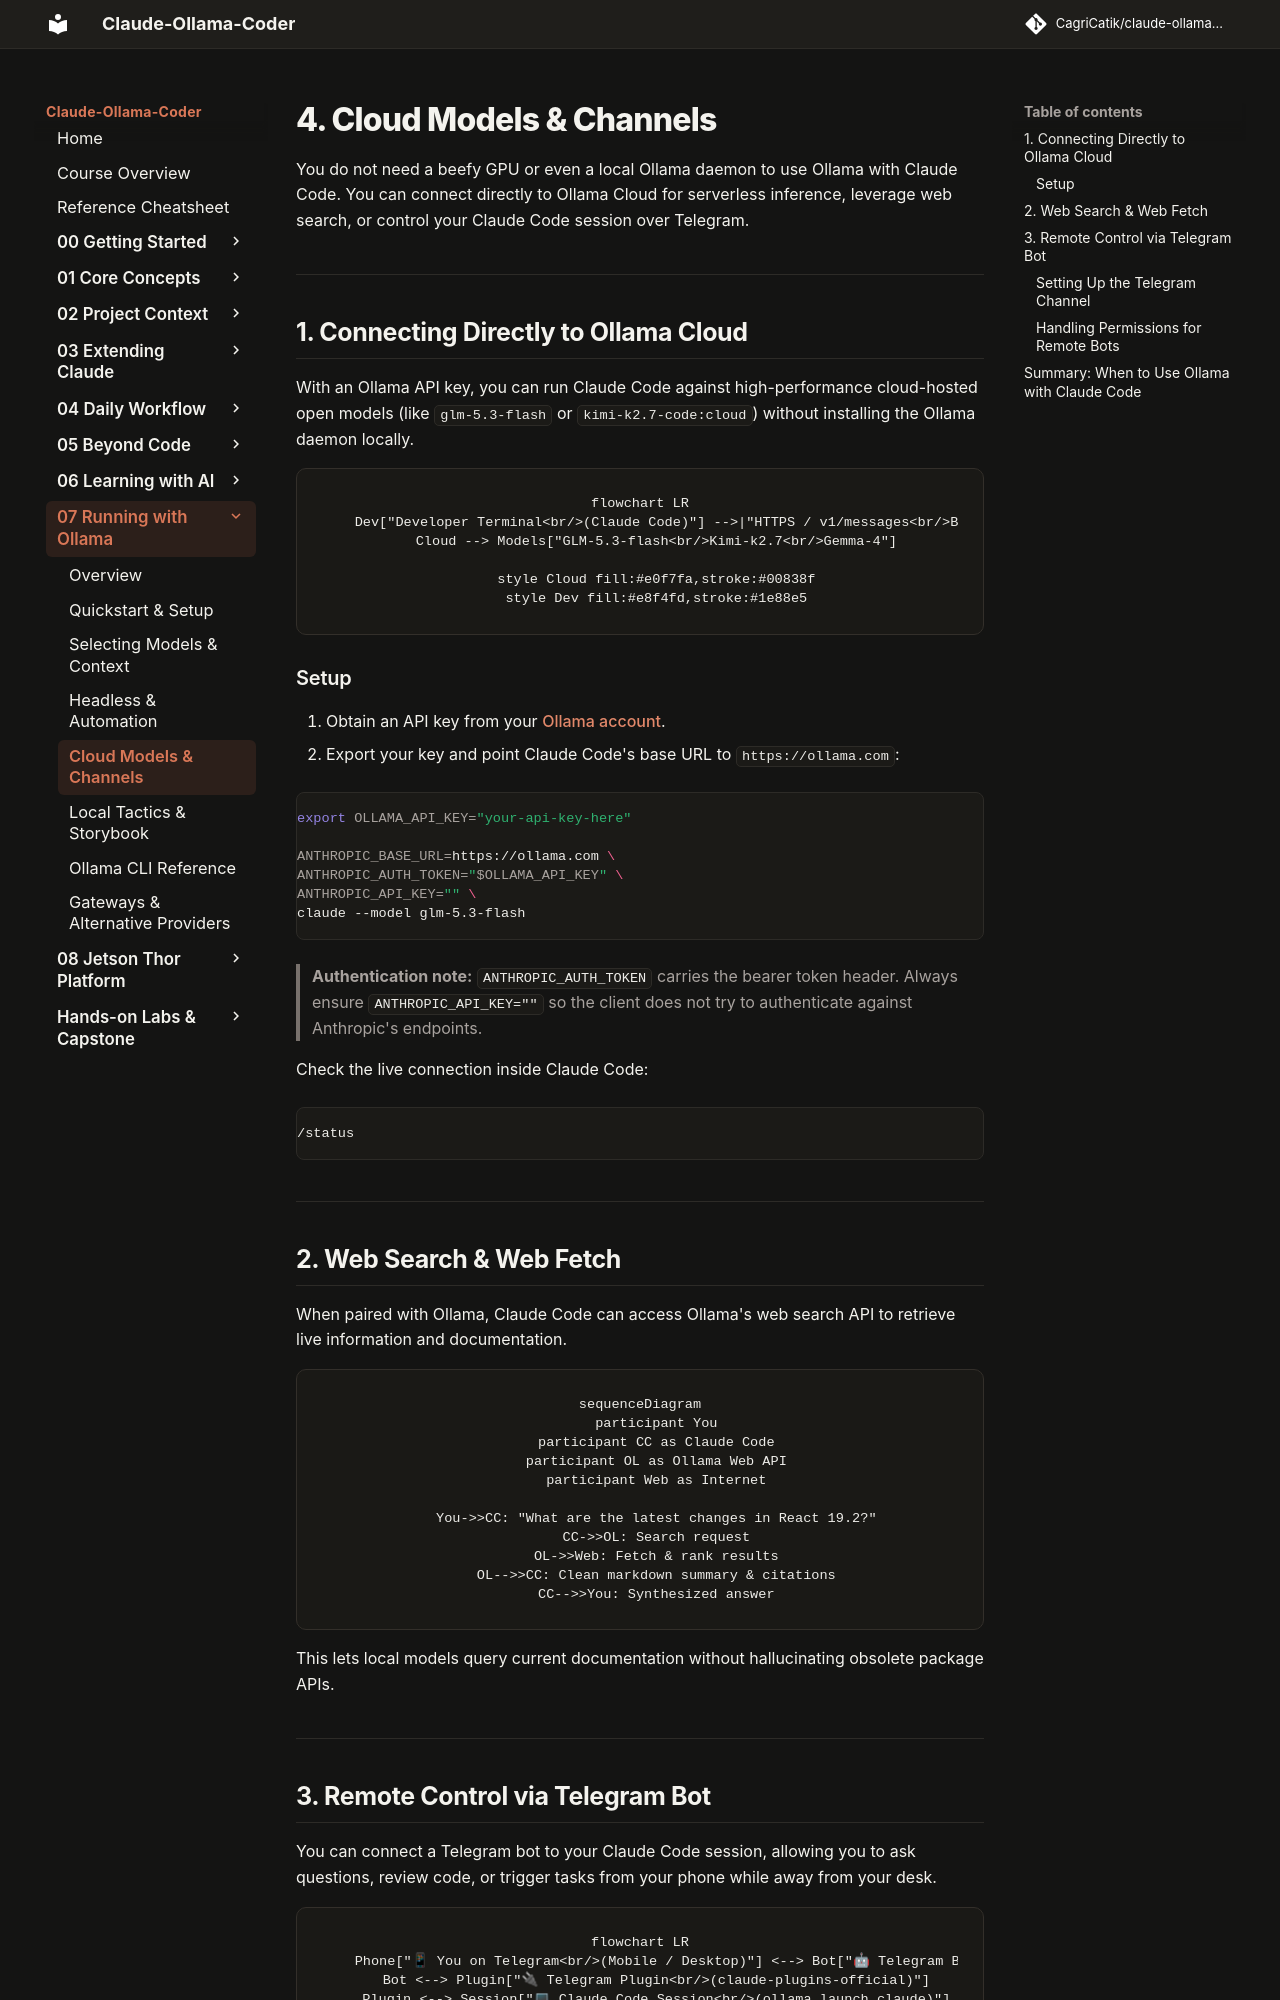

repository: CagriCatik/claude-ollama-coder · page: tutorials/07-running-with-ollama/04-cloud-and-channels/index.html · generator: mkdocs

# 4. Cloud Models & Channels

You do not need a beefy GPU or even a local Ollama daemon to use Ollama with Claude Code. You can connect directly to Ollama Cloud for serverless inference, leverage web search, or control your Claude Code session over Telegram.

---

## 1. Connecting Directly to Ollama Cloud

With an Ollama API key, you can run Claude Code against high-performance cloud-hosted open models (like `glm-5.3-flash` or `kimi-k2.7-code:cloud`) without installing the Ollama daemon locally.

```mermaid
flowchart LR
    Dev["Developer Terminal<br/>(Claude Code)"] -->|"HTTPS / v1/messages<br/>Bearer OLLAMA_API_KEY"| Cloud["🌐 Ollama Cloud<br/>(https://ollama.com)"]
    Cloud --> Models["GLM-5.3-flash<br/>Kimi-k2.7<br/>Gemma-4"]

    style Cloud fill:#e0f7fa,stroke:#00838f
    style Dev fill:#e8f4fd,stroke:#1e88e5
```

### Setup

1. Obtain an API key from your [Ollama account](https://ollama.com).
2. Export your key and point Claude Code's base URL to `https://ollama.com`:

```bash
export OLLAMA_API_KEY="your-api-key-here"

ANTHROPIC_BASE_URL=https://ollama.com \
ANTHROPIC_AUTH_TOKEN="$OLLAMA_API_KEY" \
ANTHROPIC_API_KEY="" \
claude --model glm-5.3-flash
```

> **Authentication note:** `ANTHROPIC_AUTH_TOKEN` carries the bearer token header. Always ensure `ANTHROPIC_API_KEY=""` so the client does not try to authenticate against Anthropic's endpoints.

Check the live connection inside Claude Code:
```text
/status
```

---

## 2. Web Search & Web Fetch

When paired with Ollama, Claude Code can access Ollama's web search API to retrieve live information and documentation.

```mermaid
sequenceDiagram
    participant You
    participant CC as Claude Code
    participant OL as Ollama Web API
    participant Web as Internet

    You->>CC: "What are the latest changes in React 19.2?"
    CC->>OL: Search request
    OL->>Web: Fetch & rank results
    OL-->>CC: Clean markdown summary & citations
    CC-->>You: Synthesized answer
```

This lets local models query current documentation without hallucinating obsolete package APIs.

---
